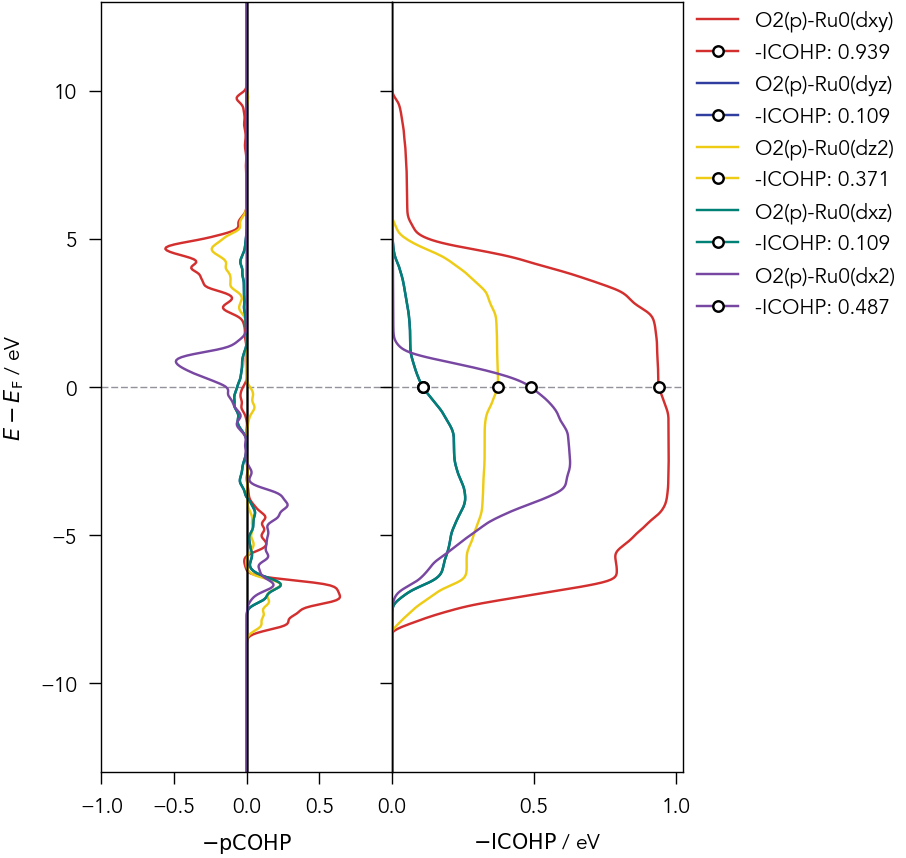

The data file committed next to this chart (first rows):
# O2(p)-Ru0(dxy)
# E-Ef / eV	COHP / eV	ICOHP / eV
-25.03	0.0	0.00132
-24.98	0.0	0.00132
-24.93	0.0	0.00132
-24.88	0.0	0.00132
-24.83	0.0	0.00132
-24.78	0.0	0.00132
-24.73	0.0	0.00132
-24.68	0.0	0.00132
-24.63	0.0	0.00132
-24.58	0.0	0.00132
-24.53	0.0	0.00132
-24.48	0.0	0.00132
-24.43	0.0	0.00132
-24.38	0.0	0.00132
-24.33	0.0	0.00132
-24.28	0.0	0.00132
-24.23	0.0	0.00132
-24.18	0.0	0.00132
-24.13	0.0	0.00132
-24.08	0.0	0.00132
-24.03	0.0	0.00132
-23.98	0.0	0.00132
-23.93	0.0	0.00132
-23.88	0.0	0.00132
-23.83	0.0	0.00132
-23.78	0.0	0.00132
-23.73	0.0	0.00132
-23.68	0.0	0.00132
-23.63	0.0	0.00132
-23.58	0.0	0.00132
-23.53	0.0	0.00132
-23.48	0.0	0.00132
-23.43	0.0	0.00132
-23.38	0.0	0.00132
-23.33	0.0	0.00132
-23.28	0.0	0.00132
-23.23	0.0	0.00132
-23.18	0.0	0.00132
-23.13	0.0	0.00132
-23.08	0.0	0.00132
-23.03	0.0	0.00132
-22.98	0.0	0.00132
-22.93	0.0	0.00132
-22.88	0.0	0.00132
-22.83	0.0	0.00132
-22.78	0.0	0.00132
-22.73	0.0	0.00132
-22.68	0.0	0.00132
-22.63	0.0	0.00132
-22.58	0.0	0.00132
-22.53	0.0	0.00132
-22.48	0.0	0.00132
-22.43	0.0	0.00132
-22.38	0.0	0.00132
-22.33	0.0	0.00132
-22.28	0.0	0.00132
-22.23	0.0	0.00132
-22.18	0.0	0.00132
-22.13	0.0	0.00132
... 3,954 more rows
